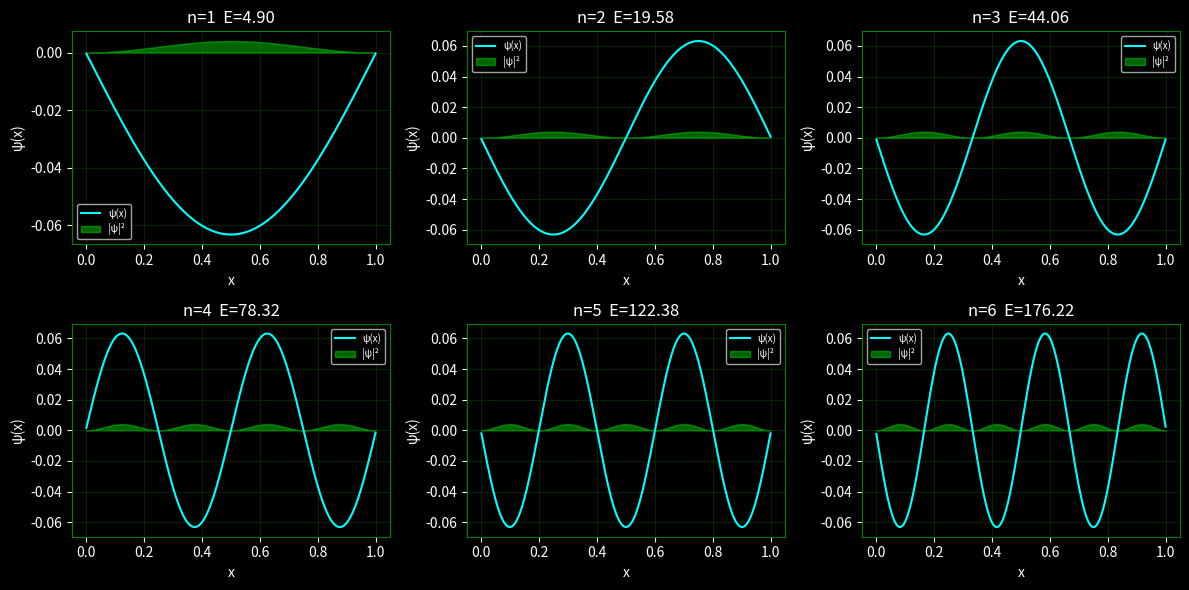

Recreate this plot in Python.
import numpy as np
import matplotlib.pyplot as plt

L = 1.0  # Comprimento da caixa
N = 500  # Número de pontos para plotar a função de onda

hbar = 1.0  # Constante de Planck reduzida (h/2π)
m = 1.0  # Massa da partícula

x = np.linspace(0, L, N)

# Δx é o passo entre os pontos, calculado como a diferença entre o segundo e o primeiro ponto
dx = x[1] - x[0]  # Passo entre os pontos

# V(x) é o potencial dentro da caixa, que é zero, e infinito fora da caixa. Para simplificar, consideramos apenas o potencial dentro da caixa.
V = np.zeros(N)  # Potencial dentro da caixa é zero

coef_diagonal = hbar**2 / (m * dx**2)       # valor da diagonal principal (parte cinética)
coef_off       = -hbar**2 / (2 * m * dx**2)  # valor das diagonais laterais

diag_principal = coef_diagonal + V  # A diagonal principal é a soma do termo cinético e do potencial
diag_lateral = np.full(N - 1, coef_off)  # As diagonais laterais são constantes e iguais a coef_off

np.diag(diag_principal, k=0)
np.diag(diag_lateral, k=1)
np.diag(diag_lateral, k=-1)

H = np.diag(diag_principal) + np.diag(diag_lateral, k=1) + np.diag(diag_lateral, k=-1)

energias, autoestados = np.linalg.eigh(H)

print(x[0])
print(x[-1])
print(len(x))

print(dx)
print(V[:5])

print("\nCoeficientes:")
print(f"Diagonal principal: {coef_diagonal}")
print(f"Diagonais laterais: {coef_off}")

# Construção da matriz Hamiltoniana usando as diagonais
print("\nMatriz Hamiltoniana (diagonais):")
print("Diagonal principal:", diag_principal[:3])  # Mostra os primeiros 3
print("Diagonais laterais:", diag_lateral[:3])   # Mostra os primeiros 3
print(len(diag_principal), len(diag_lateral))
print("\nMatriz Hamiltoniana completa:")
print(H.shape)
print(H[0, :4])
print(H[1, :4])

# Cálculo dos autovalores e autovetores
print("\nEnergias (autovalores):")
print(energias[:7])  # Mostra as 7 primeiras energias
print("\nAutoestados (autovetores):")
print(autoestados.shape) # Verifica a forma da matriz de autovetores

# Matplotlib

psi_1 = autoestados[:, 0]  # Primeiro autovetor (estado fundamental)

ffig, axes = plt.subplots(2, 3, figsize=(12, 6))
ffig.patch.set_facecolor('black')

for i in range(6):
    linha  = i // 3
    coluna = i % 3
    ax = axes[linha, coluna]

    psi_n  = autoestados[:, i]
    prob_n = psi_n ** 2

    ax.set_facecolor('black')
    ax.plot(x, psi_n, color='cyan', linewidth=1.5, label='ψ(x)')
    ax.fill_between(x, prob_n, alpha=0.4, color='lime', label='|ψ|²')
    ax.set_title(f"n={i+1}  E={energias[i]:.2f}", color='white')
    ax.set_xlabel("x", color='white')
    ax.set_ylabel("ψ(x)", color='white')
    ax.tick_params(colors='white')
    ax.grid(True, color='green', linewidth=0.4, alpha=0.5)
    ax.legend(fontsize=7, labelcolor='white', facecolor='black')
    for spine in ax.spines.values():
        spine.set_edgecolor('green')

plt.tight_layout()
plt.show()
